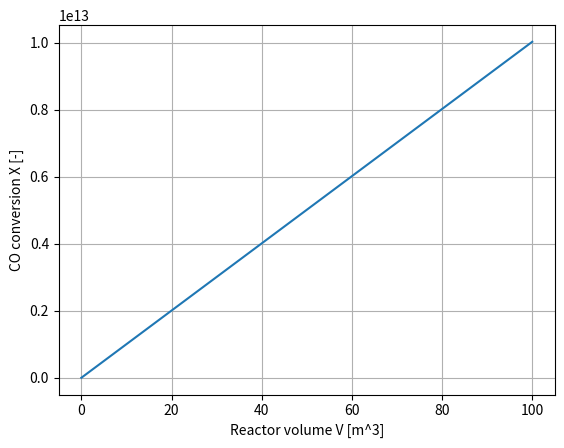

This chart was generated by the following Python code:
import numpy as np
import matplotlib.pyplot as plt
from scipy.integrate import solve_ivp

 

#           General constants
g = 9.81                        #gravitational acceleration                 [m/s2]
gamma = 0.375                   #Fraction of solids in the emulsion phase   [-]            idk if this should be particle hold up at mf tho... find out later (in the turbulent regime the particle hold-up is 0.3-0.45)
R = 8.3145                        # Gas constant [J/(K mol)]

# K_r=1.8                         #Reaction rate constant                   [m6/(mol2*s)]
# D = 0.06                        #Diffusion coefficient                    [m2/s]


#           Reactor Properties
V_fin = 100                             # temporary value for integration might need to be changed later [m3]
u_mf = 1.19e-1                          # minimum fluidization velocity [m/s]
u_c = 0.87                              # turbulent fluidization velocity [m/s]

epsilon_mf = 0.625               #Bed voidage at u_mf                        [-]
epsilon_c  = 0.55                #Bed voidage at u_c                         [-]
T = 340                         # reactor temp
p = 20*1.01325                   # pressure for kinetics (units) [bar]
pa= p * 1e5                   # pressure [Pa]



# u =                        #Superficial gas velocity                        [m/s]                       (this would only be required for the later height and volume calculation, so fill this in after)
# A_r=np.pi*D_r**2/4              #Bottom surface area of reactor           [m2]
# H_mf = 0.28                     #Bed height at u_mf                       [m]
# D_r = 0.3                       #Diameter of reactor                      [m]                          

#           Gas properties
rho_g = 1.94                            #Gas density                              [kg/m3]
mu= 1.54e-5                             # Dynamic viscosity of gas           [Pa*s]


#           Catalyst properties
rho_s = 7.794e3                   #Solid particle density                    [kg/m3]
d_p = 100e-6                     #Particle diameter                         [m]
phi_s= 1                    #Sphericity of catalyst                     [-]                     #actually idk if this is ok to assume, it was done earlier but check if this is ok
rho_cat_bed = (1-epsilon_c)*rho_s
cat_F = 3                   # catalyst factor

#           Parameters from the assignment
a0 = 8.88522e-3                # Reaction Rate Coefficient                  [mol /(s kg_cat bar2)]
Ea = 3.737e4                   # Activation Energy [J/mol]
b0 = 2.226                     # Adsorption coefficient at T = 493.15 K     [1/bar]
DbH = -6.837e3                 # Adsorption enthalpy                        [J/mol]
a = a0*np.exp(Ea/R*(1/493.15+1/T))
b = b0*np.exp(DbH/R*(1/493.15+1/T))


#           Input parameters
F_CO0 = 1239.6                  # [mol/s]
F_H20 = 8.0 * F_CO0             # [mol/s]
F_HC0 = 0.0                     # [mol/s]
F_H2O0 = 0.0                    # [mol/s]

#### determining Reaction Volume #####
# F_tot0 = F_CO0 + F_H20 + F_HC0 + F_H2O0

# def dX_dV(V, X):
#     F_CO = F_CO0 * (1 - X)
#     F_H2 = F_H20 - 2 * F_CO0 * X
#     F_HC = F_CO0 * X
#     F_H2O = F_CO0 * X

#     F_tot = F_CO + F_H2 + F_HC + F_H2O

#     yco = F_CO / F_tot
#     yh2 = F_H2 / F_tot

#     pco = yco * p
#     ph2 = yh2 * p

#     r = cat_F * a * pco * ph2 / (1 + b * pco)**2
#     rv = r * rho_cat_bed

#     return rv / F_CO0


# conv = np.linspace(0,1,100)

# # target = np.ones_like(conv)*0.8

# vol = solve_ivp(dX_dV,conv,0)

# plt.plot(conv,vol)
# # plt.plot(conv,)
# plt.show()

def dX_dV(V, X):
    X = X[0]   # because solve_ivp passes y as an array

    F_CO = F_CO0 * (1 - X)
    F_H2 = F_H20 - 2 * F_CO0 * X
    F_HC = F_CO0 * X
    F_H2O = F_CO0 * X

    F_tot = F_CO + F_H2 + F_HC + F_H2O

    yco = F_CO / F_tot
    yh2 = F_H2 / F_tot

    pco = yco * p
    ph2 = yh2 * p

    r = cat_F * a * pco * ph2 / (1 + b * pco)**2
    rv = r * rho_cat_bed

    return [rv / F_CO0]

V_span = [0, 100]                 # guess a large enough reactor volume [m^3]
V_eval = np.linspace(0, 100, 200)

sol = solve_ivp(dX_dV, V_span, [0.0], t_eval=V_eval)

plt.plot(sol.t, sol.y[0])
plt.xlabel("Reactor volume V [m^3]")
plt.ylabel("CO conversion X [-]")
plt.grid(True)
plt.show()




















# F0 = np.array([F_H20, F_CO0, F_HC0, F_H2O0])        
# FT = F0.sum()           # total molar flow rate
# p = 20*1.01325                   # pressure for kinetics (units) [bar]
# pa= p * 1e5                   # pressure [Pa]
# T0 = 340 + 273.15             # temperature [K]
# Tc = 250 + 273.15             # cooling water temperature [K]
# U = 400                       # heat transfer coefficient [J/(m2 s K)]
# dHrxn = -170e3                # enthalpy of reaction [J/mol]

# Cp = np.array([29.0, 30.0, 200.0, 35.0])   # [H2, CO, HC, H2O] in [J/(mol K)]           # (make sure they are correct first) write these in the report later !!!!!!!!!!!!!!!!!!!!!!!!!!!!!!!!!
# stoi_mat = np.array([-2.0,-1.0,1.0,1.0])                            # [H2,CO, HC, H2O] 



# def reactor(V:(float),vars:float, params:np.ndarray, stoi_mat:np.ndarray)->np.ndarray:
#     """
#     Function ...

#     ---> I think that we can model the turbulent fluidized bed reactor as a pfr, but I have to check if this is true
#     Args: 
#         V                    (float): volume of the reactor
#         vars                 (float): vector of variables (flow rates and temperature)  
#         params               (np.ndarray): vector of parameters (Ea, R, DbH, a0, b0, P)
#         stoi_mat             (np.ndarray): stoichiometric matrix of the reaction
    
#     Returns: 
#         dcdV                (np.ndarray): concentration ODE over the volume of the TFB reactor
#     """
#     F = vars
#     # T = vars[-1]

#     Ea, R, DbH, dHrxn, U, Tc, a0, b0, p, rho_cat_bed, F0, T = params

#     # mass balance 
#     FT = F.sum()
#     p_CO = F[1]/FT * p 
#     p_H2 = F[0]/FT * p

#     alpha = a0 * np.exp((Ea/R)*(1/493.15 - 1/T))
#     beta = b0 * np.exp((DbH/R)*(1/493.15 - 1/T))

#     r_mass = (3*alpha*p_CO*p_H2)/(1 + beta * p_CO)**2        # taking activity of catalyst to be 3
#     r_vol = r_mass*rho_cat_bed

#     dFdV = stoi_mat * r_vol
   
#     return dFdV

# ######## Integrating the ODE
# V_span = [0, V_fin]                 # decide on a final volume
# V_eval = np.linspace(0,V_span[-1], 100001)

# vars = F0 
# params  = [Ea, R, DbH, dHrxn, U, Tc, a0, b0, p, rho_cat_bed, F0, T0]
# sol = solve_ivp(reactor, V_span, vars, method = "RK45", t_eval = V_eval, args= (params, stoi_mat))


# ######## Conversion calculation (unless this was already done prior)

# ######## Plotting 

# plt.plot(sol.t, sol.y[0], label = 'F_H2')
# plt.plot(sol.t, sol.y[1], label = 'F_CO')
# plt.plot(sol.t, sol.y[2], label = 'F_HC')
# plt.plot(sol.t, sol.y[3], label = 'F_H2O')
# plt.xlabel('volume')
# plt.ylabel('molar flow rate')
# plt.legend()
# plt.show()
